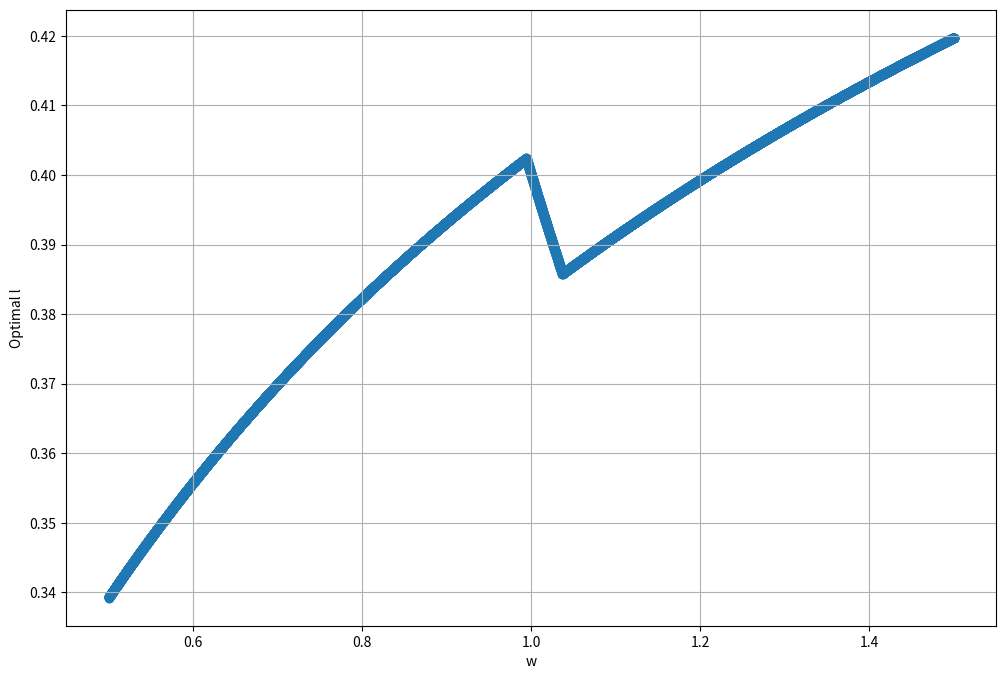
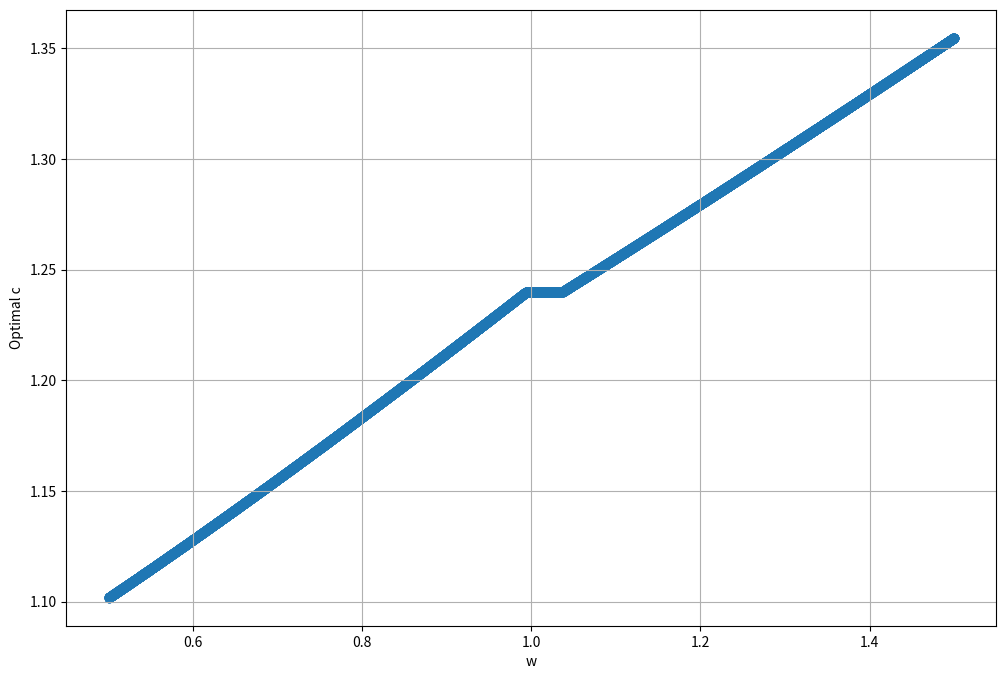

Source code (Python) for these figures, in order:


## Question 1 ##

# Import packages

import numpy as np
from scipy import optimize
import matplotlib.pyplot as plt

# Define global parameters

m = 1
v = 10
#eps = 0.3 # We define epsilon wothin the functions later in order to being able to change it more easy.
tau0 = 0.4
tau1 = 0.1
kappa = 0.4
w = 1 # w is arbitrarily set to 1. Varies throughout problems

# Define the utility function

def u_function(c, l, v, eps):
    u = np.log(c) - v * (l**(1+1/eps))/(1+1/eps)
    return u

# Define constraint for x.

def cons(m, w, l, tao0, tau1, kappa):
    x = m + w*l - (tau0*w*l + tau1 * max(w*l - kappa, 0))
    return x

# Incorporate that c* = x. Set up objective function:

def obj_function(l, w, m, tau0, tau1, kappa, v, eps):
    c = cons(m, w, l, tau0, tau1, kappa)
    return -u_function(c, l, v, eps)

# Use optimizer function to maximize (minimize the -u_function):

def opt(w, m, tau0, tau1, kappa, v, eps):
    result = optimize.minimize_scalar(obj_function, method='bounded', bounds=(0,1), args=(w, m, tau0, tau1, kappa, v, eps))
    l_star = result.x
    c_star = cons(m, w, l_star, tau0, tau1, kappa)
    u_star = u_function(c_star, l_star, v, eps)
    return [l_star, c_star, u_star]

# Assign optimal values to variable names:

l_star = opt(w, m, tau0, tau1, kappa, v, eps=0.3)[0]
c_star = opt(w, m, tau0, tau1, kappa, v, eps=0.3)[1]
u_star = opt(w, m, tau0, tau1, kappa, v, eps=0.3)[2]

# Define function that prints results:

def print_result(w, m, tau0, tau1, kappa, v, eps=0.3):
    print(f'Opitmal labor supply is: {l_star:.3f}')
    print(f'Optimal consumption is: {c_star:.3f}')
    print(f'Corresponding utility is: {u_star:.3f}')

# Print result
print_result(w, m, tau0, tau1, kappa, v, eps=0.3)



## Question 2 ##

# Create empty initial values of l, c and w

l_values = np.zeros(10000)
c_values = np.zeros(10000)
w_list = np.linspace(0.5,1.5, 10000)

# Create values for l and c for all 10.000 values of w between 0.5 and 1.5

for i in range(10000):
    l_values[i] = opt(w_list[i], m, tau0, tau1, kappa, v, eps=0.3)[0]
    c_values[i] = opt(w_list[i], m, tau0, tau1, kappa, v, eps=0.3)[1]

# Create plot for optimal values of l for w between 0.5 and 1.5

plt.figure(figsize = (12,8))
plt.scatter(w_list, l_values)
plt.xlabel("w")
plt.ylabel("Optimal l")
plt.grid(True)
plt.show()

# Create plot for optimal values of c for w between 0.5 and 1.5

plt.figure(figsize = (12,8))
plt.scatter(w_list, c_values)
plt.xlabel("w")
plt.ylabel("Optimal c")
plt.grid(True)
plt.show()

## Question 3 ##

# Define the tax revenue function

def tax_revenue():
    tax_total = 0
    for i in range(10000):
        tax_i = tau0 * w_list[i] * l_values[i] + tau1 * max(w_list[i]*l_values[i] - kappa, 0)
        tax_total += tax_i
    return tax_total

# Print total tax revenue

print(tax_revenue())

## Question 4 ##

# Define new 'empty' values of l, and calculate 10.000 optimal l values for epsilon=0.1

l_values_new = np.zeros(10000)

for i in range(10000):
    l_values_new[i] = opt(w_list[i], m, tau0, tau1, kappa, v, eps=0.1)[0]

# Replicate the tax_revenue function, just substitute l_values with the new l_values_new for epsilon=0.1. Call new function tax_revenue_new    
    
def tax_revenue_new():
    tax_total_new = 0
    for i in range(10000):
        tax_i_new = tau0 * w_list[i] * l_values_new[i] + tau1 * max(w_list[i]*l_values_new[i] - kappa, 0)
        tax_total_new += tax_i_new
    return tax_total_new

# Print new total tax revenue

print(tax_revenue_new())
